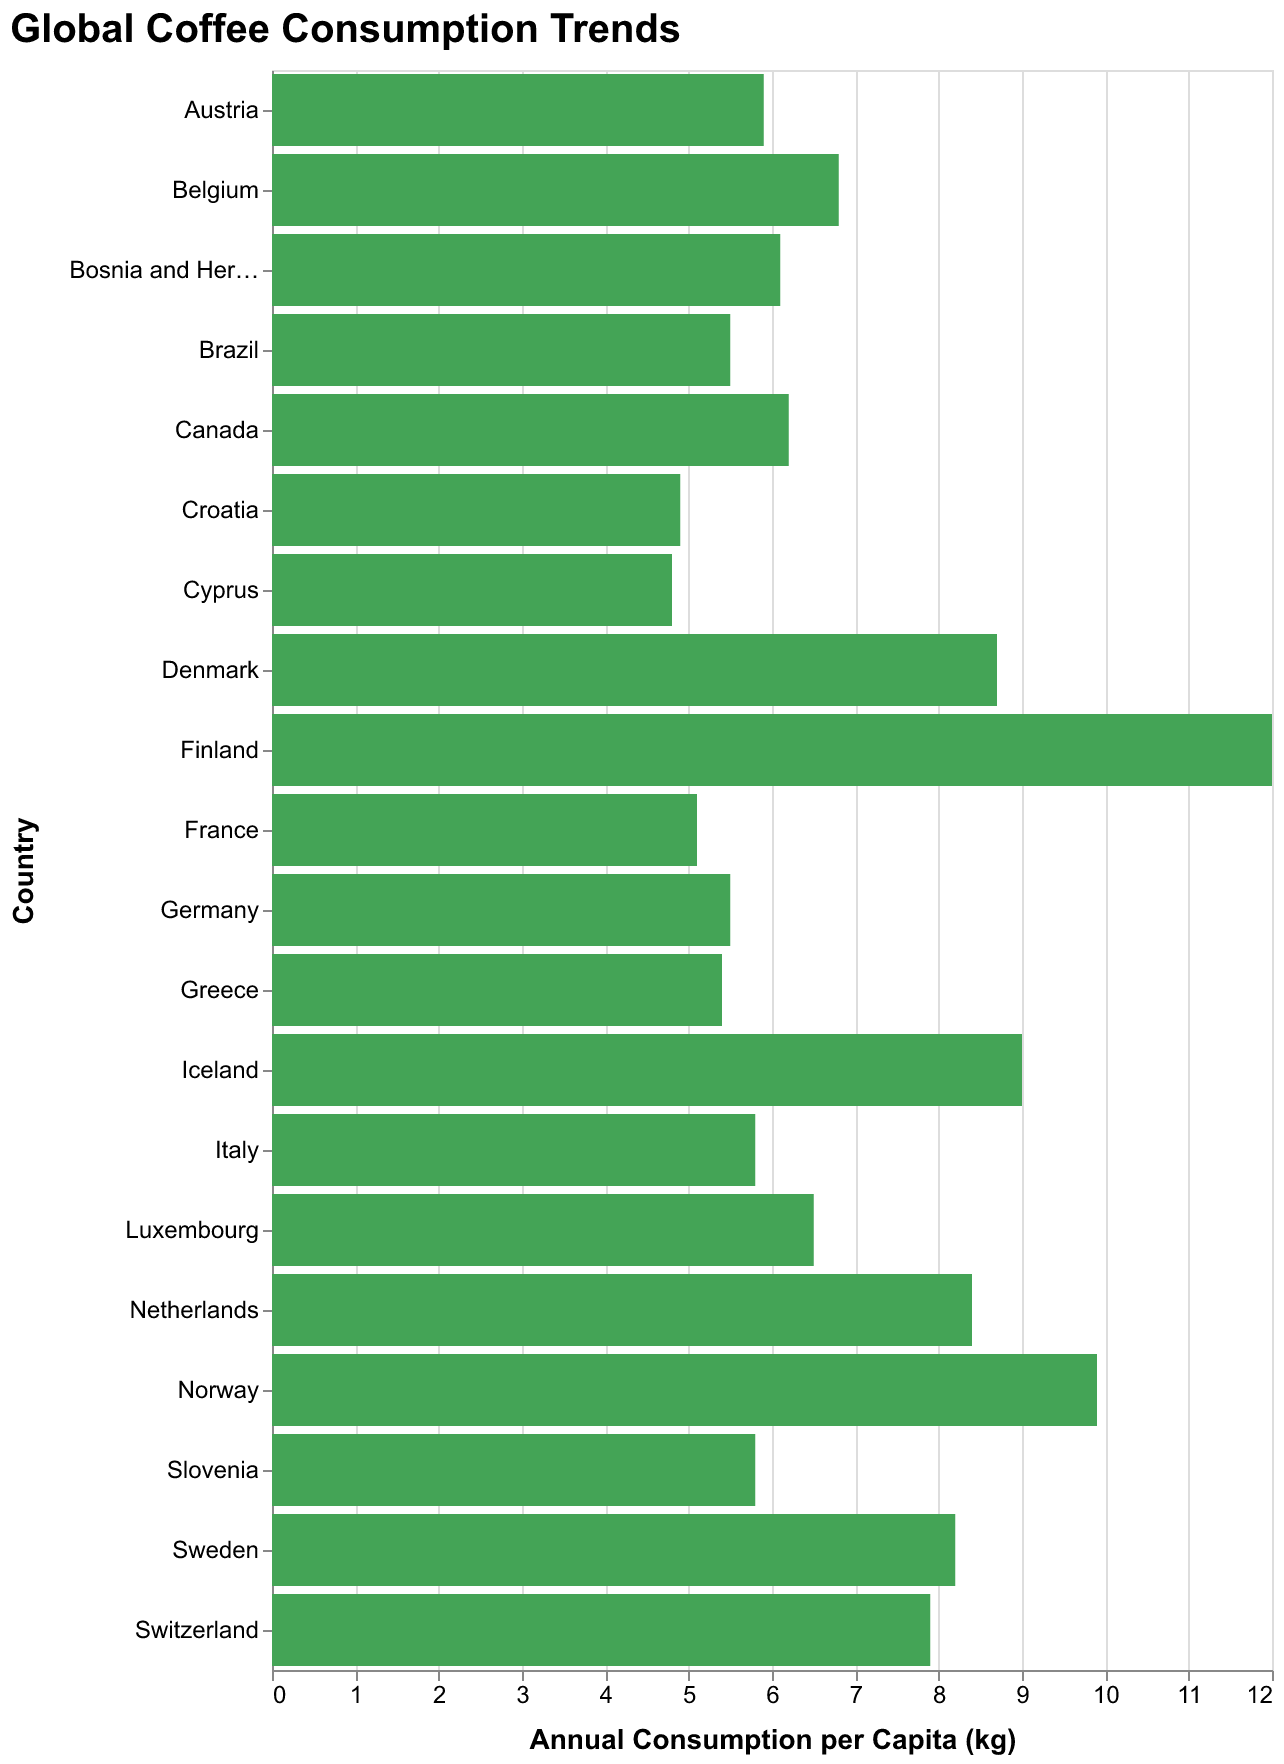

Values plotted in this chart, from the file beside it:
Country, Consumption
Finland, 12.0
Norway, 9.9
Iceland, 9.0
Denmark, 8.7
Netherlands, 8.4
Sweden, 8.2
Switzerland, 7.9
Belgium, 6.8
Luxembourg, 6.5
Canada, 6.2
Bosnia and Herzegovina, 6.1
Austria, 5.9
Italy, 5.8
Slovenia, 5.8
Brazil, 5.5
Germany, 5.5
Greece, 5.4
France, 5.1
Croatia, 4.9
Cyprus, 4.8
